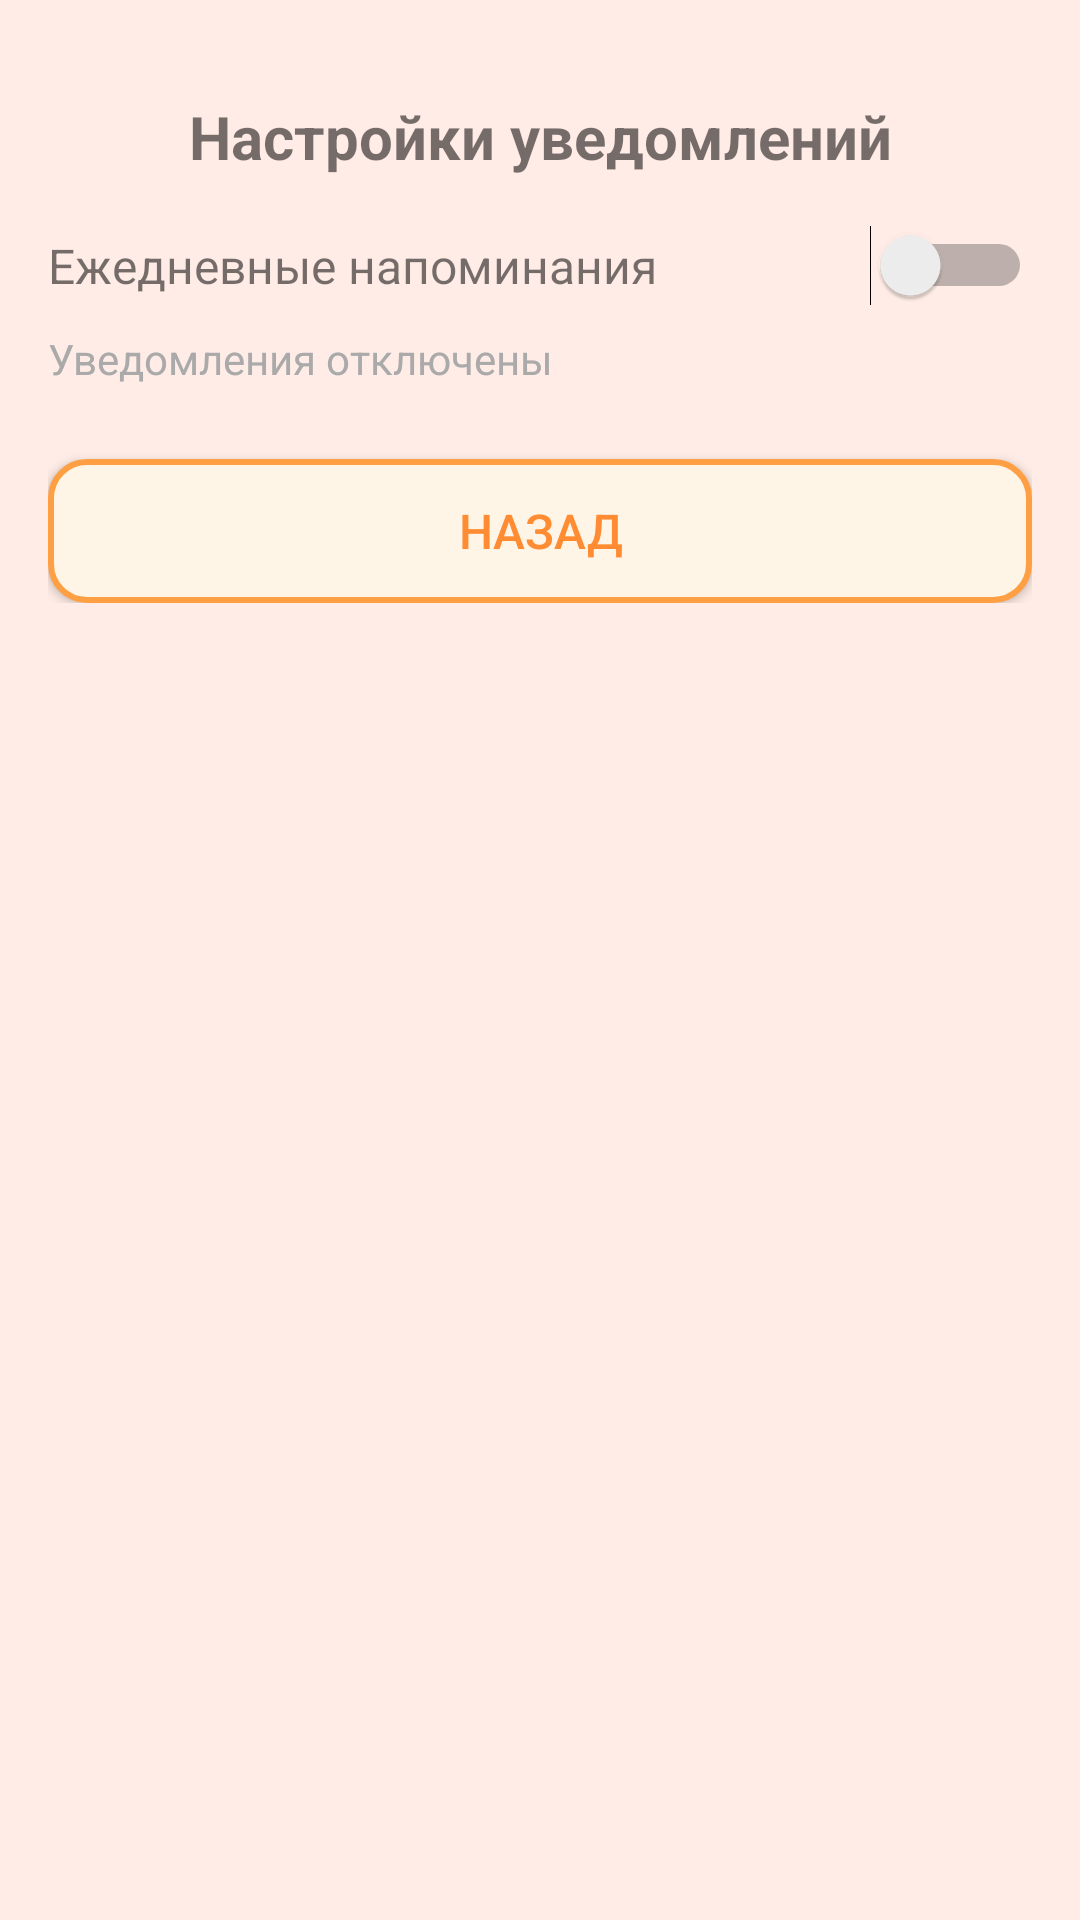

Layout XML and referenced resources for this Android screen:
<!-- AndroidManifest.xml: application theme AppTheme -->
<!-- res/layout/activity_settings.xml -->
<?xml version="1.0" encoding="utf-8"?>
<layout xmlns:android="http://schemas.android.com/apk/res/android">

    <ScrollView
        android:layout_width="match_parent"
        android:layout_height="match_parent"
        android:padding="16dp"
        android:background="@color/warm_ice">

        <LinearLayout
            android:layout_width="match_parent"
            android:layout_height="wrap_content"
            android:orientation="vertical">

            <TextView
                android:layout_width="match_parent"
                android:layout_height="wrap_content"
                android:text="Настройки уведомлений"
                android:textSize="20sp"
                android:textStyle="bold"
                android:gravity="center"
                android:padding="16dp" />

            <LinearLayout
                android:layout_width="match_parent"
                android:layout_height="wrap_content"
                android:orientation="horizontal"
                android:gravity="center_vertical">

                <TextView
                    android:layout_width="0dp"
                    android:layout_height="wrap_content"
                    android:layout_weight="1"
                    android:text="Ежедневные напоминания"
                    android:textSize="16sp" />

                <Switch
                    android:id="@+id/switch_notifications"
                    android:layout_width="wrap_content"
                    android:layout_height="wrap_content" />

            </LinearLayout>

            <TextView
                android:id="@+id/text_notification_time"
                android:layout_width="match_parent"
                android:layout_height="wrap_content"
                android:layout_marginTop="8dp"
                android:text="Уведомления отключены"
                android:textSize="14sp"
                android:textColor="@android:color/darker_gray" />

            <Button
                android:id="@+id/button_set_time"
                style="@style/PrimaryButton"
                android:layout_width="match_parent"
                android:layout_height="wrap_content"
                android:layout_marginTop="16dp"
                android:text="Установить время уведомления"
                android:visibility="gone" />

            <Button
                android:id="@+id/button_back"
                style="@style/NeutralButton"
                android:layout_width="match_parent"
                android:layout_height="wrap_content"
                android:layout_marginTop="24dp"
                android:text="Назад" />

        </LinearLayout>

    </ScrollView>
</layout>
<!-- resources referenced by this layout -->
<resources>
  <color name="warm_ice">#FFECE6</color>
  <style name="NeutralButton" parent="Widget.AppCompat.Button">
          <item name="android:background">@drawable/button_neutral</item>
          <item name="android:textColor">@color/colorPrimaryDark</item>
          <item name="android:textSize">16sp</item>
          <item name="android:layout_height">wrap_content</item>
          <item name="android:layout_width">wrap_content</item>
      </style>
  <style name="PrimaryButton" parent="Widget.AppCompat.Button">
          <item name="android:background">@drawable/button_primary</item>
          <item name="android:textColor">@android:color/white</item>
          <item name="android:textSize">16sp</item>
          <item name="android:textStyle">bold</item>
          <item name="android:layout_height">wrap_content</item>
          <item name="android:layout_width">wrap_content</item>
      </style>
  <style name="AppTheme" parent="Theme.AppCompat.Light.DarkActionBar">
          <item name="colorPrimary">@color/colorPrimary</item>
          <item name="colorPrimaryDark">@color/colorPrimaryDark</item>
          <item name="colorAccent">@color/colorAccent</item>
          <item name="windowActionBar">false</item>
          <item name="windowNoTitle">true</item>
      </style>
  <!-- drawable button_neutral (drawable) -->
  <?xml version="1.0" encoding="utf-8"?>
  <shape xmlns:android="http://schemas.android.com/apk/res/android">
      <solid android:color="@color/warm_cream" />
      <corners android:radius="12dp" />
      <stroke
          android:width="2dp"
          android:color="@color/colorPrimary" />
      <padding
          android:left="16dp"
          android:top="12dp"
          android:right="16dp"
          android:bottom="12dp" />
  </shape>
  <color name="colorPrimaryDark">#FF8C32</color>
  <!-- drawable button_primary (drawable) -->
  <?xml version="1.0" encoding="utf-8"?>
  <shape xmlns:android="http://schemas.android.com/apk/res/android">
      <solid android:color="@color/button_primary" />
      <corners android:radius="12dp" />
      <padding
          android:left="16dp"
          android:top="12dp"
          android:right="16dp"
          android:bottom="12dp" />
  </shape>
  <color name="colorPrimary">#FF9F43</color>
  <color name="colorAccent">#FF6B6B</color>
  <color name="warm_cream">#FFF5E6</color>
  <color name="button_primary">#FF9F43</color>
</resources>
